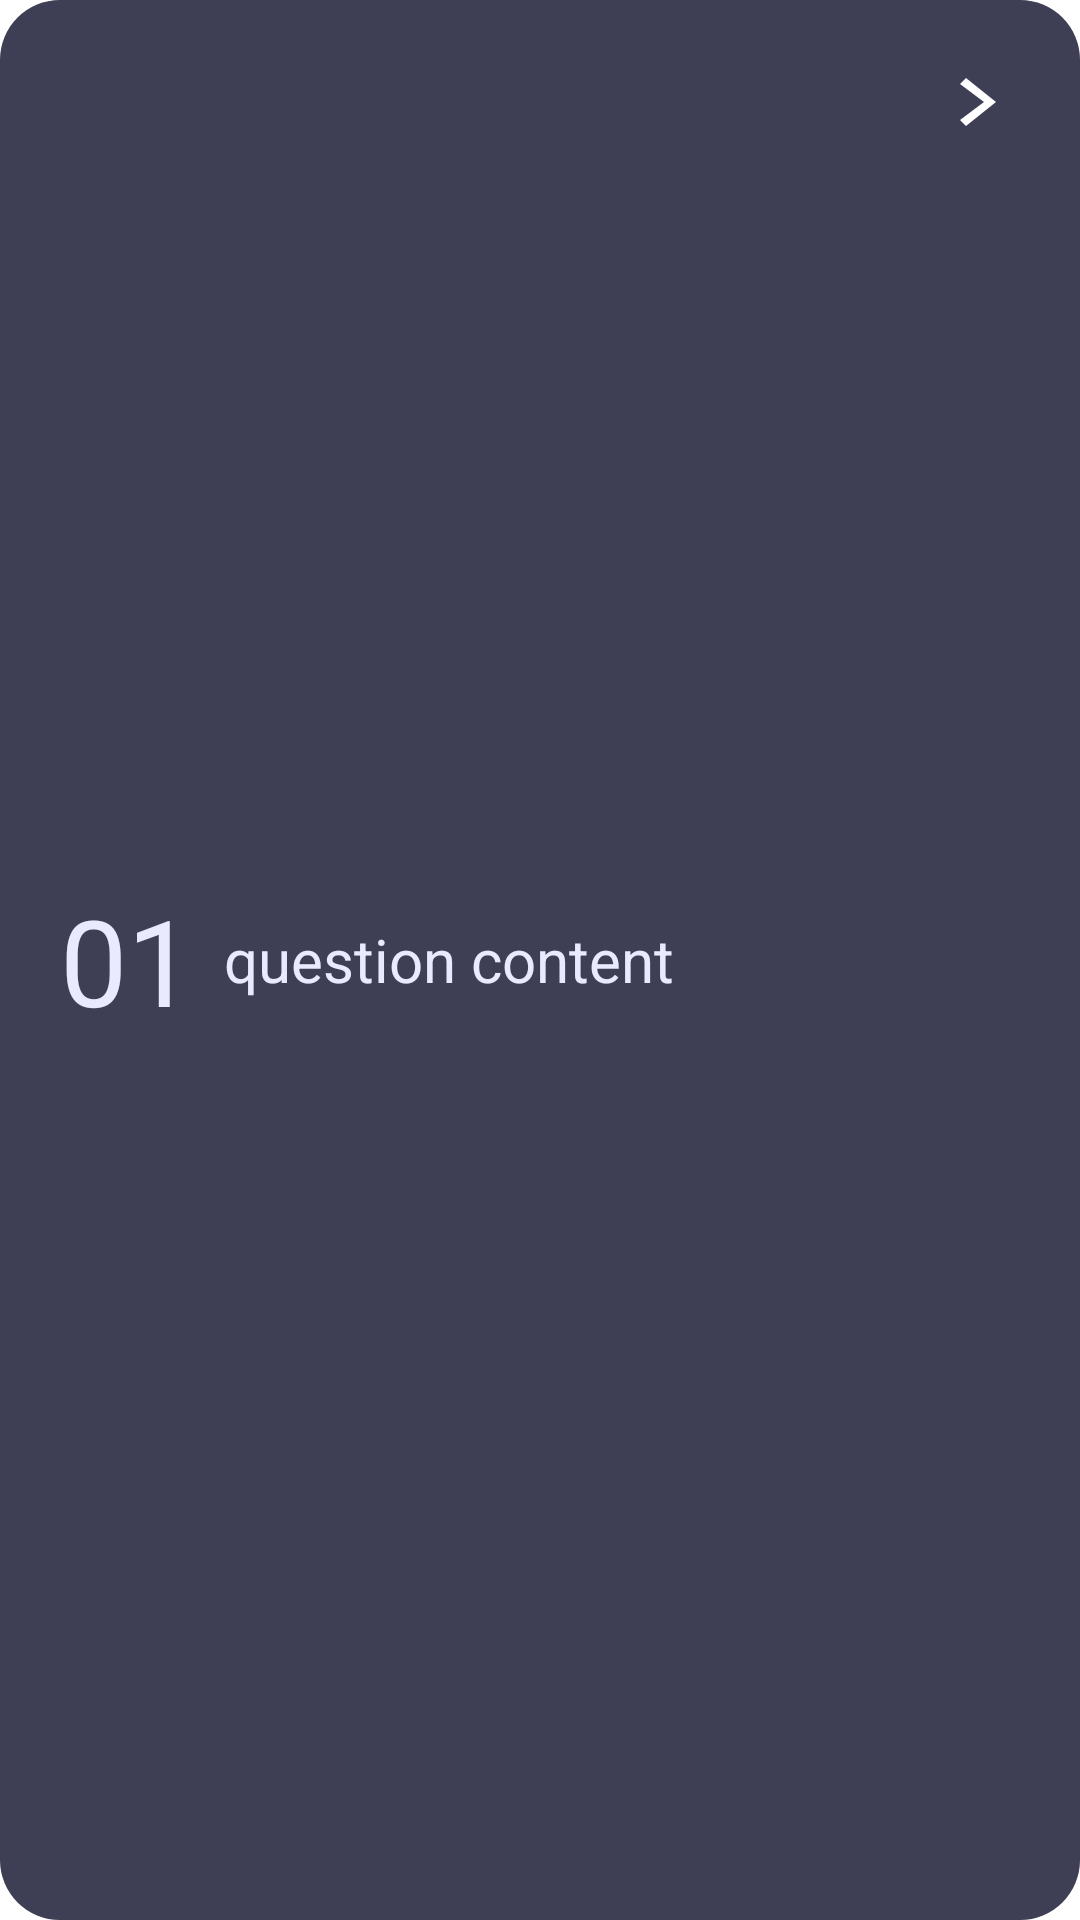

Layout XML and referenced resources for this Android screen:
<!-- AndroidManifest.xml: application theme Theme.SolutionsProject -->
<!-- res/layout/list_flashcard_questions.xml -->
<?xml version="1.0" encoding="utf-8"?>
<LinearLayout xmlns:android="http://schemas.android.com/apk/res/android"
    xmlns:app="http://schemas.android.com/apk/res-auto"
    android:id="@+id/flashcard_question_container_main"
    android:layout_width="match_parent"
    android:layout_height="wrap_content"
    android:layout_marginVertical="10dp"
    android:background="@drawable/__aa_container_light_box"
    android:padding="10dp">

    <TextView
        android:id="@+id/flashcard_question_number"
        android:layout_width="wrap_content"
        android:layout_height="wrap_content"
        android:layout_gravity="center_vertical"
        android:layout_marginLeft="10dp"
        android:text="01"
        android:textColor="@color/primary_text_color"
        android:textSize="40sp" />

    <TextView
        android:id="@+id/flashcard_question_txt_question"
        android:layout_width="wrap_content"
        android:layout_height="wrap_content"
        android:layout_gravity="center_vertical"
        android:layout_marginLeft="10dp"
        android:layout_weight="1"
        android:text="@string/placeholder_flashcard_question"
        android:textColor="@color/primary_text_color"
        android:textSize="20sp" />

    <ImageButton
        android:id="@+id/flashcard_question_btn_open"
        android:layout_width="48dp"
        android:layout_height="48dp"
        android:background="?android:selectableItemBackground"
        app:srcCompat="@drawable/__aa_btn_arrow_right" />


</LinearLayout>
<!-- resources referenced by this layout -->
<resources>
  <color name="primary_text_color">#EAEAFF</color>
  <!-- drawable __aa_btn_arrow_right (drawable) -->
  <vector android:autoMirrored="true" android:height="24dp"
      android:tint="#FFFFFF" android:viewportHeight="24"
      android:viewportWidth="24" android:width="24dp" xmlns:android="http://schemas.android.com/apk/res/android">
      <path android:fillColor="@android:color/white"
          android:pathData="M 6 6 L 8 4 L 18 12 l -10 8 l -2 -2 L 14 12 z"/>
  </vector>
  <!-- drawable __aa_container_light_box (drawable) -->
  <?xml version="1.0" encoding="utf-8"?>
  <shape
      xmlns:android="http://schemas.android.com/apk/res/android"
      android:shape= "rectangle">
      <corners android:radius="20dp"/>
      <solid android:color="@color/main_container_light"/>
  </shape>
  <string name="placeholder_flashcard_question">question content</string>
  <style name="Theme.SolutionsProject" parent="Base.Theme.SolutionsProject" />
  <color name="main_container_light">#3E3E55</color>
  <style name="Base.Theme.SolutionsProject" parent="Theme.MaterialComponents.Light.NoActionBar">
          
          
      </style>
</resources>
